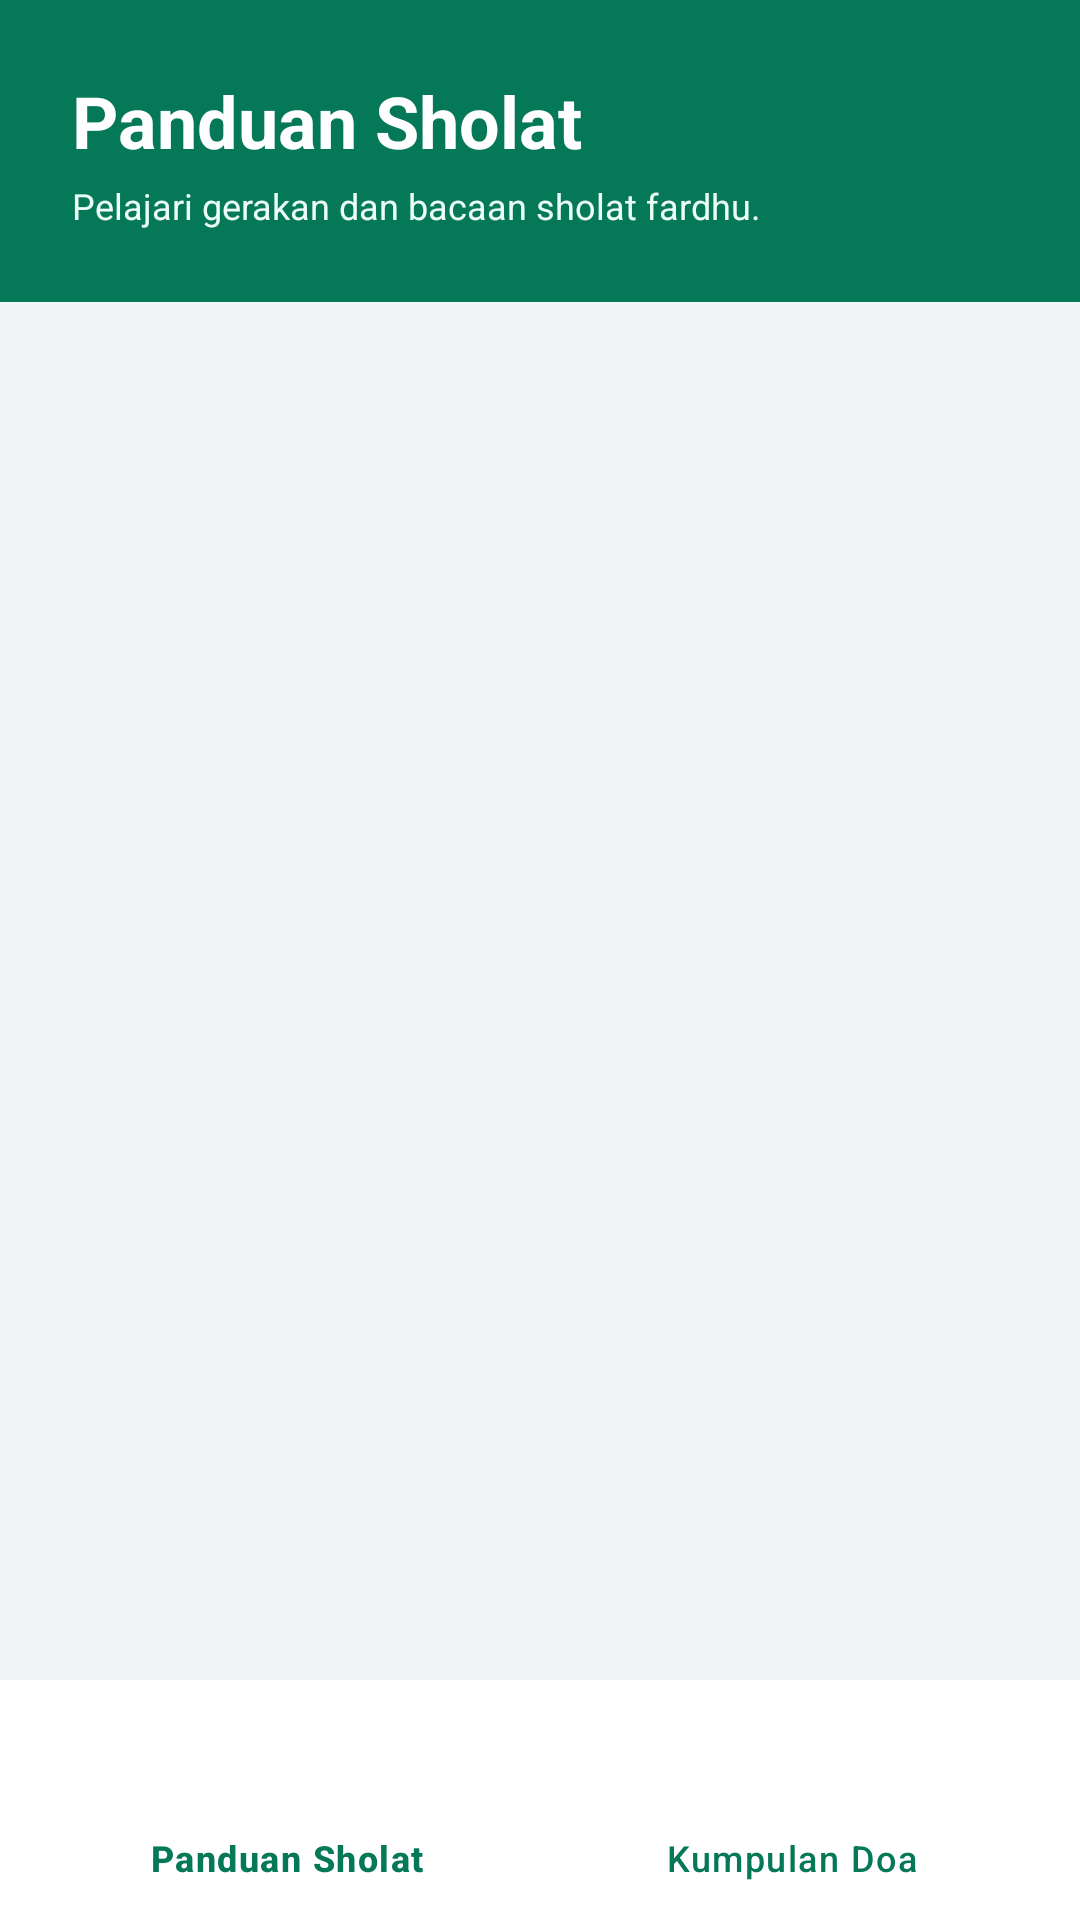

This screen was rendered from an Android layout file. Write that file and the resources it references.
<!-- AndroidManifest.xml: application theme Theme.TatacaraSholat -->
<!-- res/layout/activity_main.xml -->
<?xml version="1.0" encoding="utf-8"?>
<RelativeLayout xmlns:android="http://schemas.android.com/apk/res/android"
    xmlns:app="http://schemas.android.com/apk/res-auto"
    android:layout_width="match_parent"
    android:layout_height="match_parent"
    android:background="@color/gray_100">

    
    <LinearLayout
        android:id="@+id/header_view"
        android:layout_width="match_parent"
        android:layout_height="wrap_content"
        android:background="@color/emerald_700"
        android:padding="24dp"
        android:orientation="vertical">

        
        <TextView
            android:id="@+id/tv_header_title"
            android:layout_width="wrap_content"
            android:layout_height="wrap_content"
            android:text="Panduan Sholat"
            android:textSize="24sp"
            android:textStyle="bold"
            android:textColor="@color/white"/>

        
        <TextView
            android:id="@+id/tv_header_desc"
            android:layout_width="wrap_content"
            android:layout_height="wrap_content"
            android:text="Pelajari gerakan dan bacaan sholat fardhu."
            android:textColor="@color/emerald_50"
            android:textSize="12sp"
            android:layout_marginTop="4dp"/>
    </LinearLayout>

    
    <androidx.recyclerview.widget.RecyclerView
        android:id="@+id/rv_guide"
        android:layout_width="match_parent"
        android:layout_height="match_parent"
        android:layout_below="@id/header_view"
        android:layout_above="@id/bottom_navigation"
        android:clipToPadding="false"
        android:paddingBottom="20dp" />

    
    
    <androidx.recyclerview.widget.RecyclerView
        android:id="@+id/rv_doa"
        android:layout_width="match_parent"
        android:layout_height="match_parent"
        android:layout_below="@id/header_view"
        android:layout_above="@id/bottom_navigation"
        android:clipToPadding="false"
        android:paddingBottom="20dp"
        android:visibility="gone" />

    
    <com.google.android.material.bottomnavigation.BottomNavigationView
        android:id="@+id/bottom_navigation"
        android:layout_width="match_parent"
        android:layout_height="wrap_content"
        android:layout_alignParentBottom="true"
        android:background="@color/white"
        app:itemIconTint="@color/emerald_700"
        app:itemTextColor="@color/emerald_700"
        app:menu="@menu/bottom_nav_menu" />

</RelativeLayout>
<!-- resources referenced by this layout -->
<resources>
  <color name="emerald_50">#ECFDF5</color>
  <color name="emerald_700">#047857</color>
  <color name="gray_100">#F3F4F6</color>
  <color name="white">#FFFFFFFF</color>
  <style name="Theme.TatacaraSholat" parent="Base.Theme.TataCaraSholat." />
  <style name="Base.Theme.TataCaraSholat." parent="Theme.Material3.DayNight.NoActionBar">
          
          <item name="colorPrimary">@color/emerald_600</item>
      </style>
  <color name="emerald_600">#059669</color>
</resources>
